Dataset: dataset_main (GitHub, Markelowww/diplom). Classes: AMD, CSR, DME, ERM.

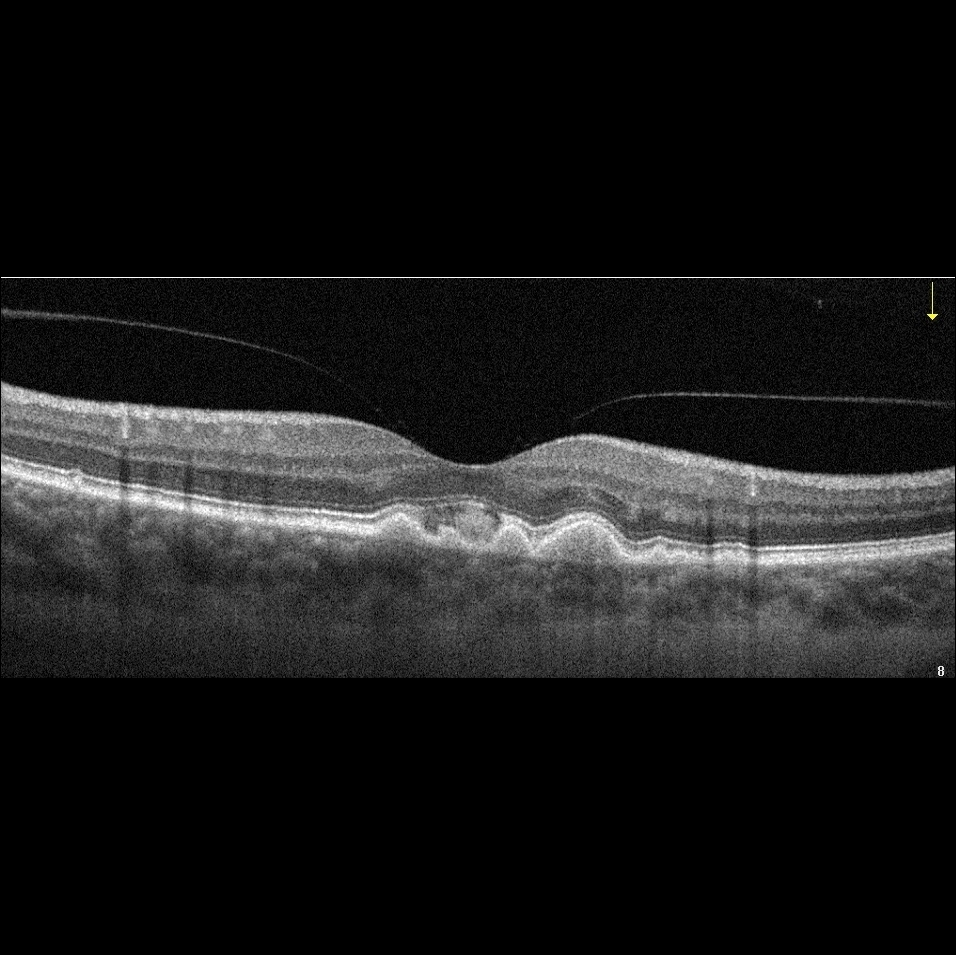
Label: AMD

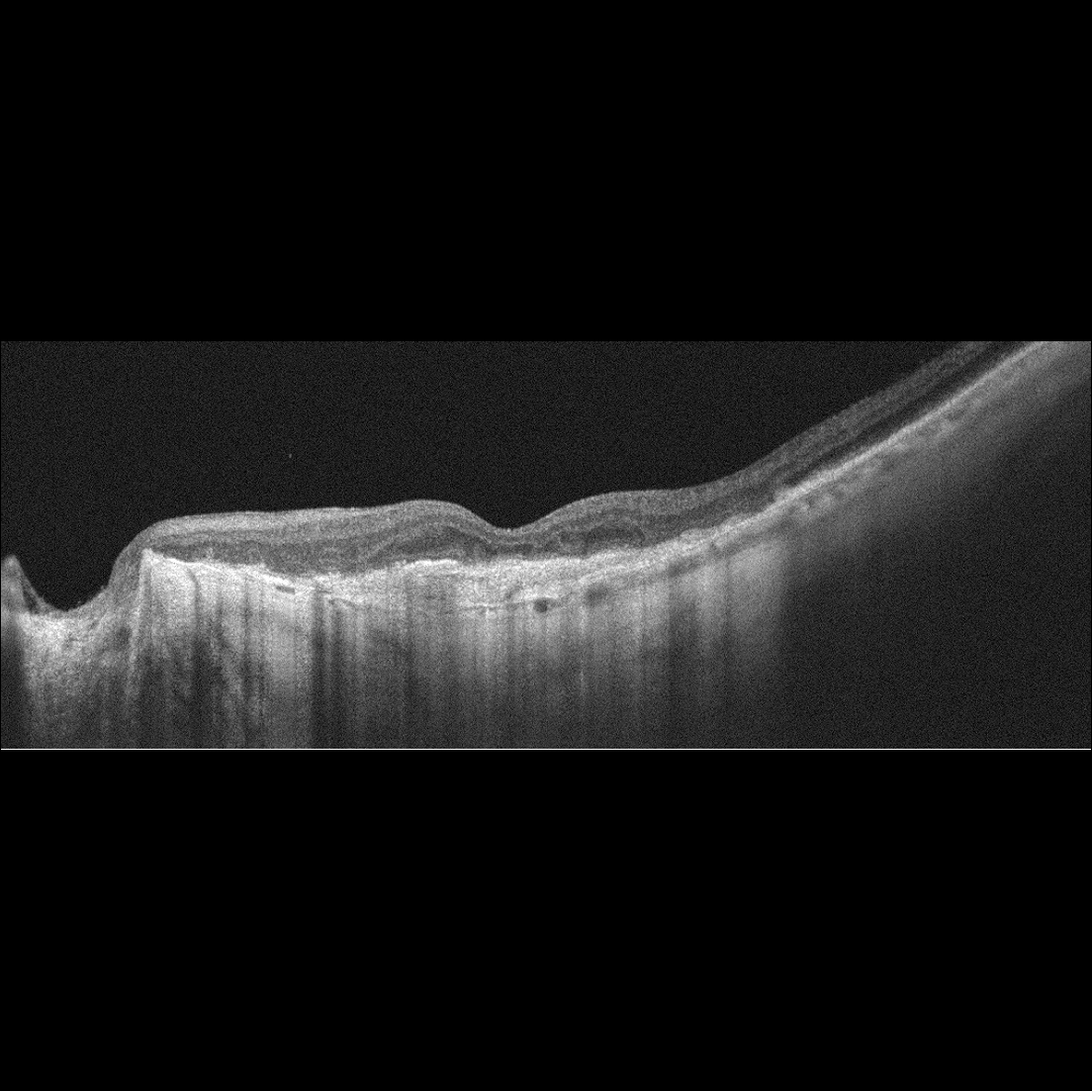
Label: AMD

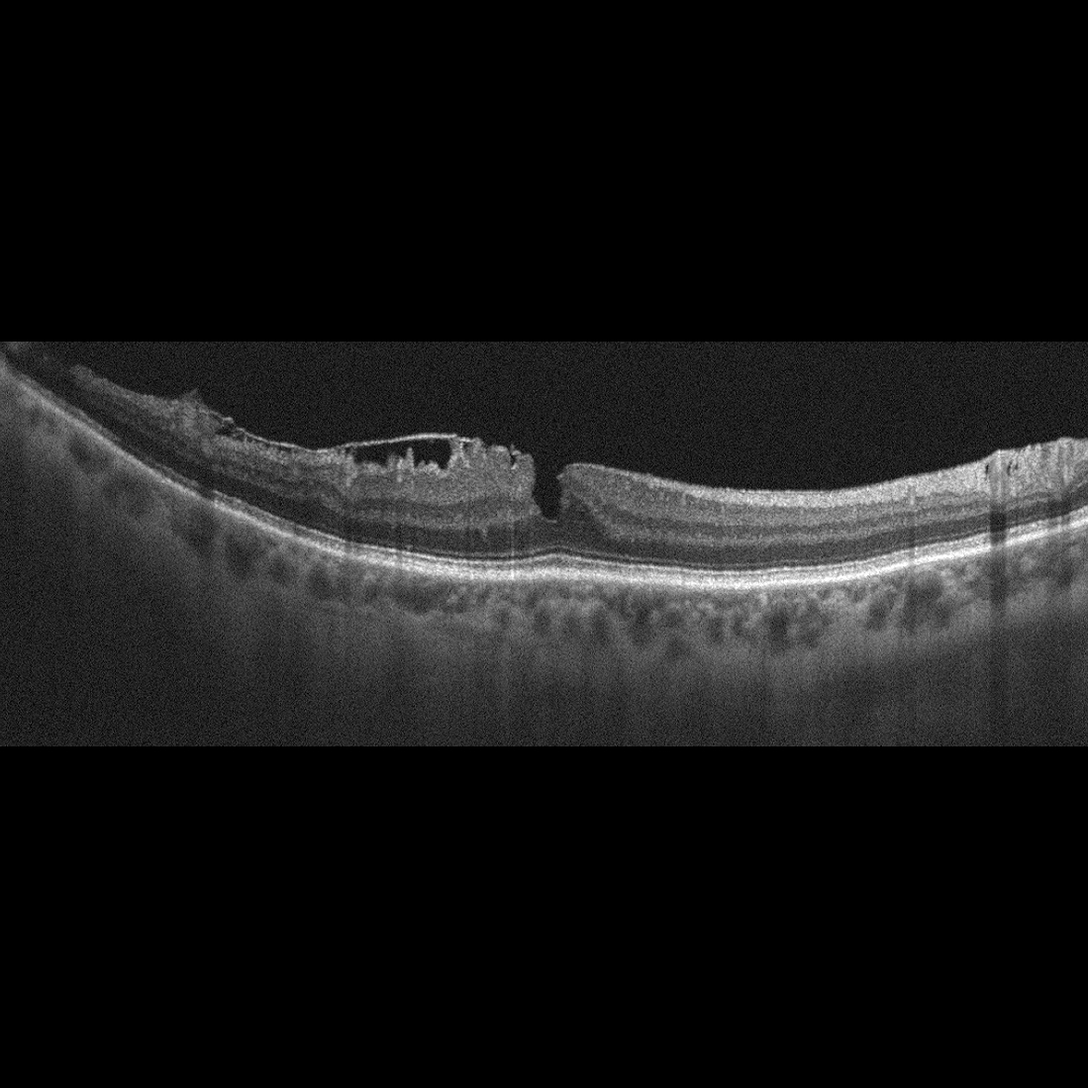
Label: ERM

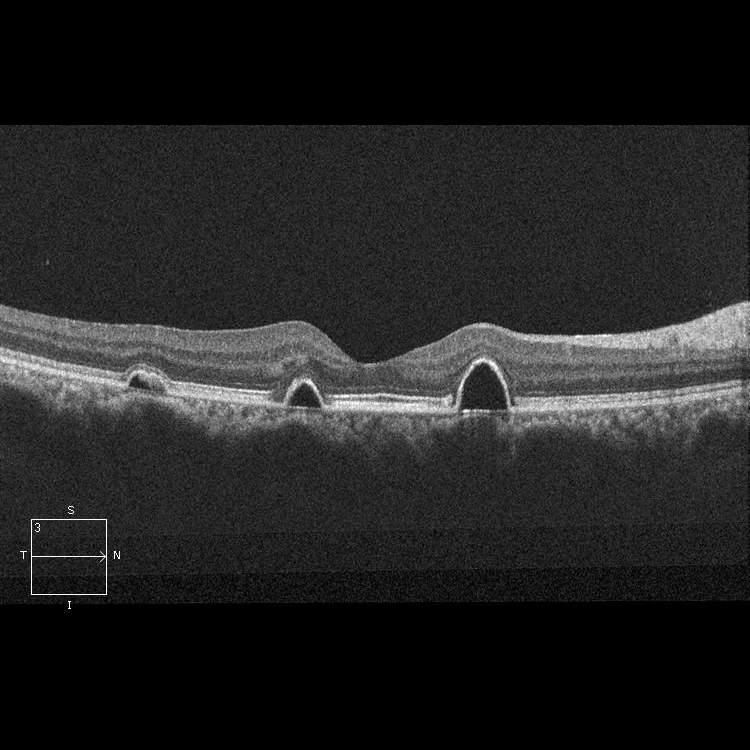
Label: CSR

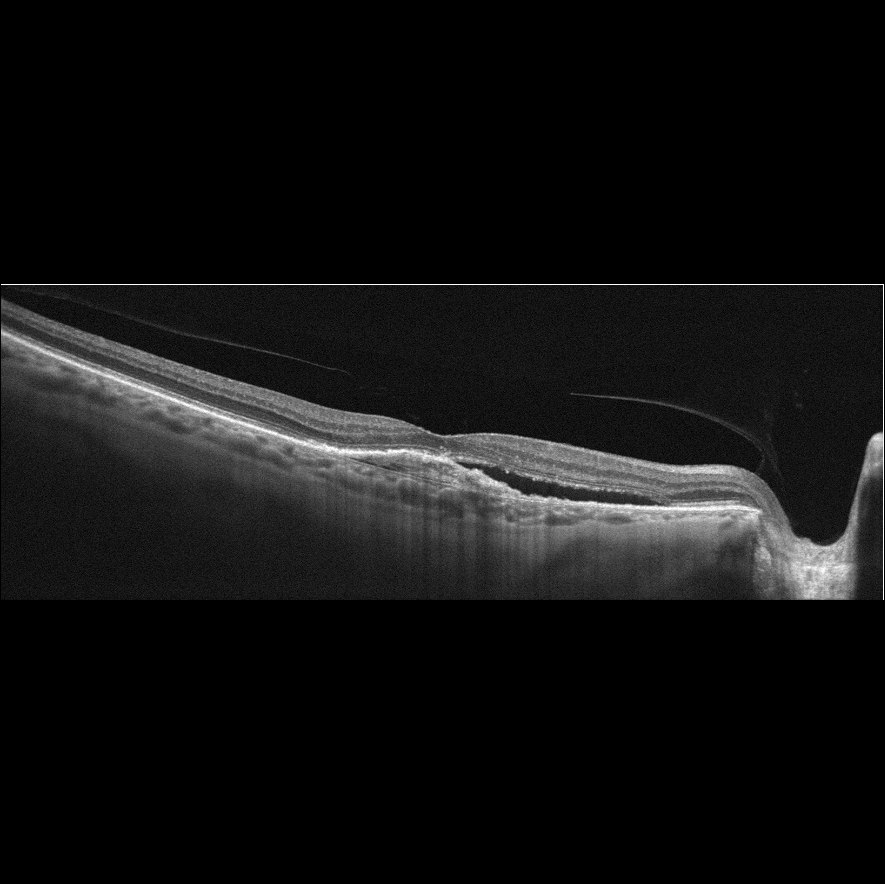
Label: AMD

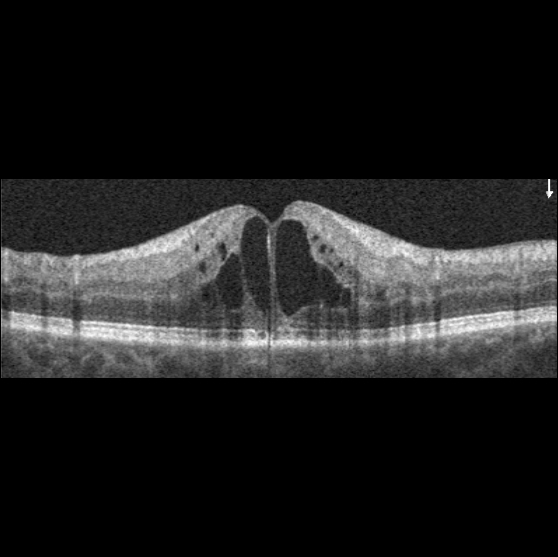
Label: DME
